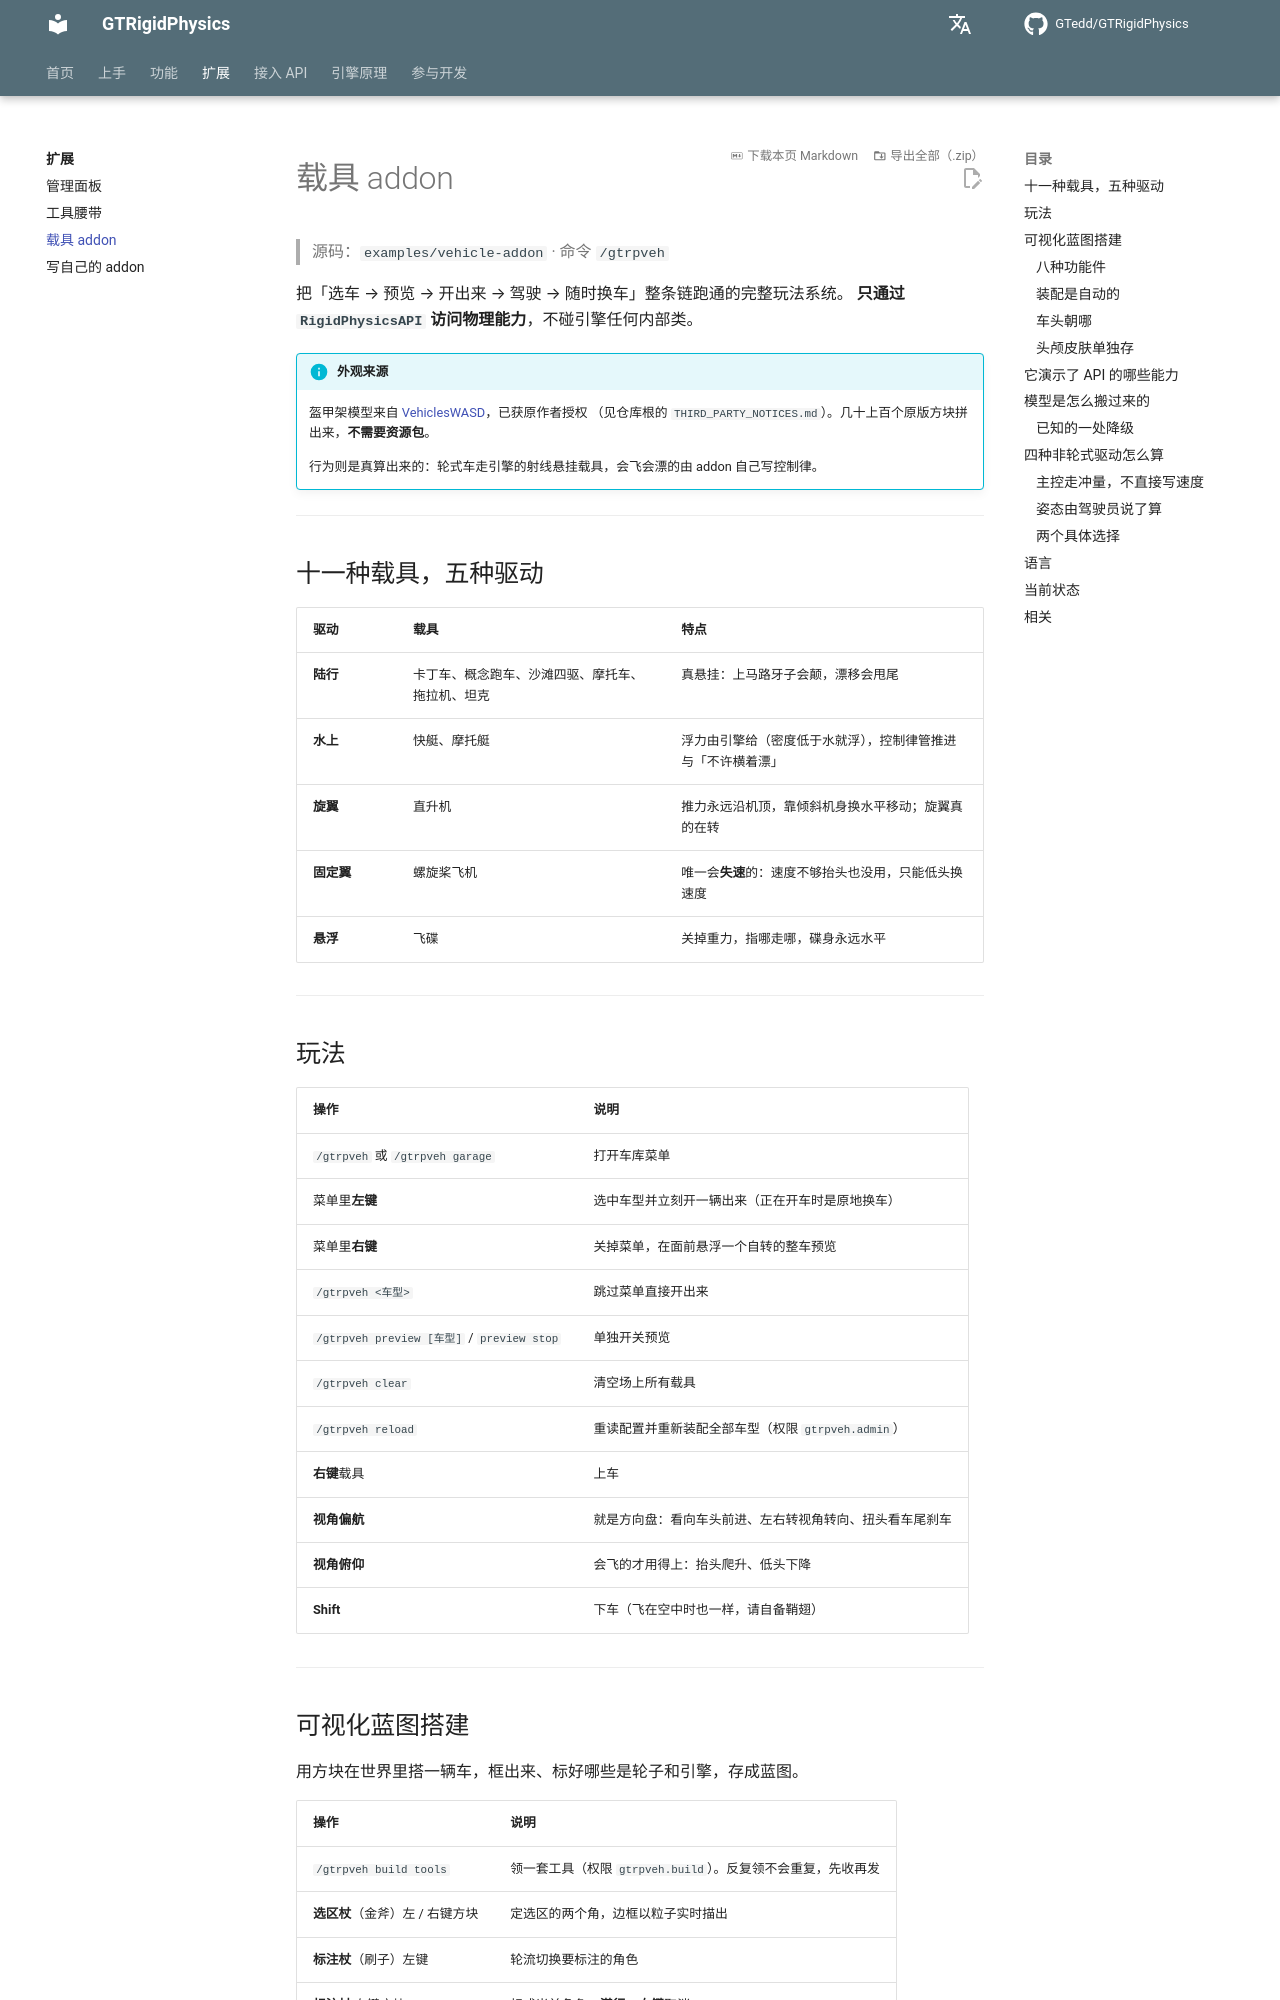

repository: GTedd/GTRigidPhysics · page: addons/vehicle/index.html · generator: mkdocs

# 载具 addon

> 源码：`examples/vehicle-addon` · 命令 `/gtrpveh`

把「选车 → 预览 → 开出来 → 驾驶 → 随时换车」整条链跑通的完整玩法系统。
**只通过 `RigidPhysicsAPI` 访问物理能力**，不碰引擎任何内部类。

!!! info "外观来源"
    盔甲架模型来自 [VehiclesWASD](https://github.com/aematsubara/VehiclesWASD)，已获原作者授权
    （见仓库根的 `THIRD_PARTY_NOTICES.md`）。几十上百个原版方块拼出来，**不需要资源包**。

    行为则是真算出来的：轮式车走引擎的射线悬挂载具，会飞会漂的由 addon 自己写控制律。

---

## 十一种载具，五种驱动

| 驱动 | 载具 | 特点 |
|---|---|---|
| **陆行** | 卡丁车、概念跑车、沙滩四驱、摩托车、拖拉机、坦克 | 真悬挂：上马路牙子会颠，漂移会甩尾 |
| **水上** | 快艇、摩托艇 | 浮力由引擎给（密度低于水就浮），控制律管推进与「不许横着漂」 |
| **旋翼** | 直升机 | 推力永远沿机顶，靠倾斜机身换水平移动；旋翼真的在转 |
| **固定翼** | 螺旋桨飞机 | 唯一会**失速**的：速度不够抬头也没用，只能低头换速度 |
| **悬浮** | 飞碟 | 关掉重力，指哪走哪，碟身永远水平 |

---

## 玩法

| 操作 | 说明 |
|---|---|
| `/gtrpveh` 或 `/gtrpveh garage` | 打开车库菜单 |
| 菜单里**左键** | 选中车型并立刻开一辆出来（正在开车时是原地换车） |
| 菜单里**右键** | 关掉菜单，在面前悬浮一个自转的整车预览 |
| `/gtrpveh <车型>` | 跳过菜单直接开出来 |
| `/gtrpveh preview [车型]` / `preview stop` | 单独开关预览 |
| `/gtrpveh clear` | 清空场上所有载具 |
| `/gtrpveh reload` | 重读配置并重新装配全部车型（权限 `gtrpveh.admin`） |
| **右键**载具 | 上车 |
| **视角偏航** | 就是方向盘：看向车头前进、左右转视角转向、扭头看车尾刹车 |
| **视角俯仰** | 会飞的才用得上：抬头爬升、低头下降 |
| **Shift** | 下车（飞在空中时也一样，请自备鞘翅） |

---

## 可视化蓝图搭建

用方块在世界里搭一辆车，框出来、标好哪些是轮子和引擎，存成蓝图。

| 操作 | 说明 |
|---|---|
| `/gtrpveh build tools` | 领一套工具（权限 `gtrpveh.build`）。反复领不会重复，先收再发 |
| **选区杖**（金斧）左 / 右键方块 | 定选区的两个角，边框以粒子实时描出 |
| **标注杖**（刷子）左键 | 轮流切换要标注的角色 |
| **标注杖** 右键方块 | 标成当前角色；**潜行 + 右键**取消 |
| **蓝图杖**（纸）右键 | 在面前展开最近保存那份的预览；**潜行 + 右键**关掉 |
| **蓝图杖** 左键 | 把预览转 90° |
| **保存**（绿宝石）右键 | 弹出命名窗口，填完即存。选区不消失，可接着改再存一份 |
| **退出**（屏障）右键 | 丢掉选区与标注、收回工具，**这一版草稿不保存** |

配套命令：`blueprint list / save / edit / preview / drive / delete`、`build exit`。
